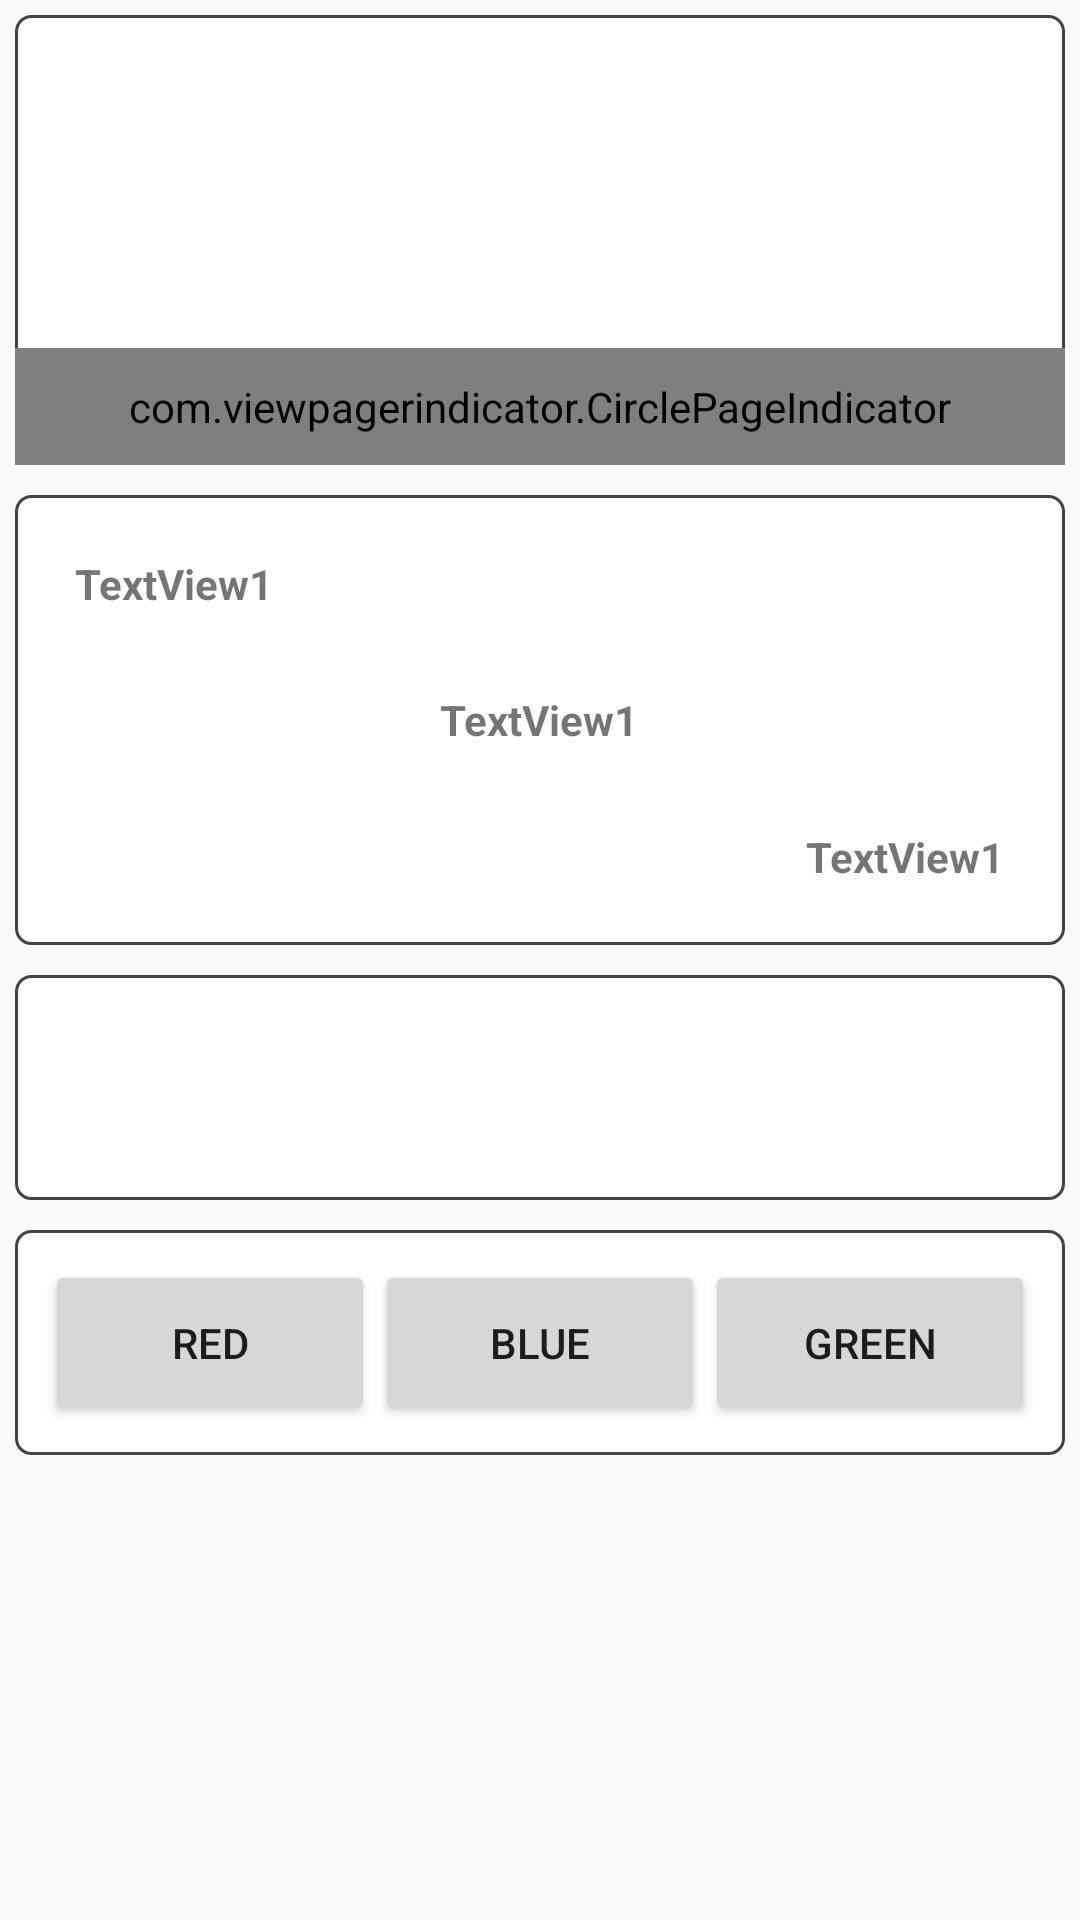

Write the Android layout XML for this screen, with the resource values it uses.
<!-- AndroidManifest.xml: application theme AppTheme.blue -->
<!-- res/layout/view_pager_with_indicator_layout.xml -->
<android.support.v4.widget.NestedScrollView xmlns:android="http://schemas.android.com/apk/res/android"
    xmlns:app="http://schemas.android.com/apk/res-auto"

    android:layout_width="match_parent"
    android:layout_height="match_parent">

    <LinearLayout
        android:layout_width="match_parent"
        android:layout_height="match_parent"
        android:orientation="vertical">

        <FrameLayout
            android:layout_width="match_parent"
            android:layout_height="150dp"
            android:layout_margin="5dp"
            android:layout_weight="2"
            android:background="@drawable/round_corner_layout">

            <android.support.v4.view.ViewPager

                android:id="@+id/pager"
                android:layout_width="match_parent"
                android:layout_height="wrap_content"
                android:gravity="top" />

            <LinearLayout
                android:layout_width="match_parent"
                android:layout_height="wrap_content"
                android:layout_gravity="bottom"
                android:orientation="vertical">

                <com.viewpagerindicator.CirclePageIndicator
                    android:id="@+id/indicator"
                    android:layout_width="fill_parent"
                    android:layout_height="wrap_content"
                    android:padding="10dip"
                    app:centered="true"
                    app:fillColor="@color/colorPrimary"
                    app:pageColor="@color/colorPrimary"
                    app:snap="true" />

            </LinearLayout>

        </FrameLayout>

        <RelativeLayout
            android:layout_width="match_parent"
            android:layout_height="150dp"
            android:layout_margin="5dp"
            android:layout_weight="2"
            android:background="@drawable/round_corner_layout"
            android:padding="20dp">

            <TextView
                android:layout_width="wrap_content"
                android:layout_height="wrap_content"
                android:layout_alignParentLeft="true"
                android:layout_alignParentStart="true"

                android:text="@string/textView1"
                android:textStyle="bold" />

            <TextView
                android:layout_width="wrap_content"
                android:layout_height="wrap_content"
                android:layout_centerInParent="true"
                android:text="@string/textView1"
                android:textStyle="bold" />

            <TextView
                android:layout_width="wrap_content"
                android:layout_height="wrap_content"
                android:layout_alignParentBottom="true"
                android:layout_alignParentEnd="true"
                android:layout_alignParentRight="true"

                android:text="@string/textView1"
                android:textStyle="bold" />


        </RelativeLayout>

        <RelativeLayout
            android:layout_width="match_parent"
            android:layout_height="75dp"
            android:layout_margin="5dp"
            android:layout_weight="1"
            android:background="@drawable/round_corner_layout">

            <TextView
                android:id="@+id/seletedItem"
                android:layout_width="wrap_content"
                android:layout_height="wrap_content"
                android:layout_centerInParent="true" />


        </RelativeLayout>

        <LinearLayout
            android:layout_width="match_parent"
            android:layout_height="75dp"
            android:layout_margin="5dp"
            android:layout_weight="1"
            android:background="@drawable/round_corner_layout"
            android:orientation="horizontal"
            android:padding="10dp">


            <Button
                android:layout_width="match_parent"
                android:layout_height="match_parent"
                android:layout_weight="1"
                android:text="@string/color_red"
                android:id="@+id/redButton"/>

            <Button
                android:layout_width="match_parent"
                android:layout_height="match_parent"
                android:layout_weight="1"
                android:text="@string/color_blue"
                android:id="@+id/blueButton"/>

            <Button
                android:layout_width="match_parent"
                android:layout_height="match_parent"
                android:layout_weight="1"
                android:text="@string/color_green"
                android:id="@+id/greenButton"/>


        </LinearLayout>


    </LinearLayout>

</android.support.v4.widget.NestedScrollView>
<!-- resources referenced by this layout -->
<resources>
  <color name="colorPrimary">#5060ba</color>
  <!-- drawable round_corner_layout (drawable) -->
  <?xml version="1.0" encoding="utf-8"?>
  <shape xmlns:android="http://schemas.android.com/apk/res/android"
      android:thickness="0dp"
      android:shape="rectangle">
      <stroke android:width="1dp"
          android:color="#434343"/>
      <corners android:radius="5dp" />
     <gradient
          android:startColor="#ffffff"
          android:endColor="#FFFFFF"
          android:type="linear"
          android:angle="270"/>
  </shape>
  <string name="color_blue">Blue</string>
  <string name="color_green">Green</string>
  <string name="color_red">Red</string>
  <string name="textView1">TextView1</string>
  <style name="AppTheme.blue" parent="Theme.AppCompat.Light.NoActionBar">
          
          <item name="colorPrimary">@color/colorPrimary</item>
          <item name="colorPrimaryDark">@color/colorPrimaryDark</item>
          <item name="colorAccent">@color/colorAccent</item>
  
      </style>
  <color name="colorPrimaryDark">#303f9f</color>
  <color name="colorAccent">#ffffff</color>
</resources>
